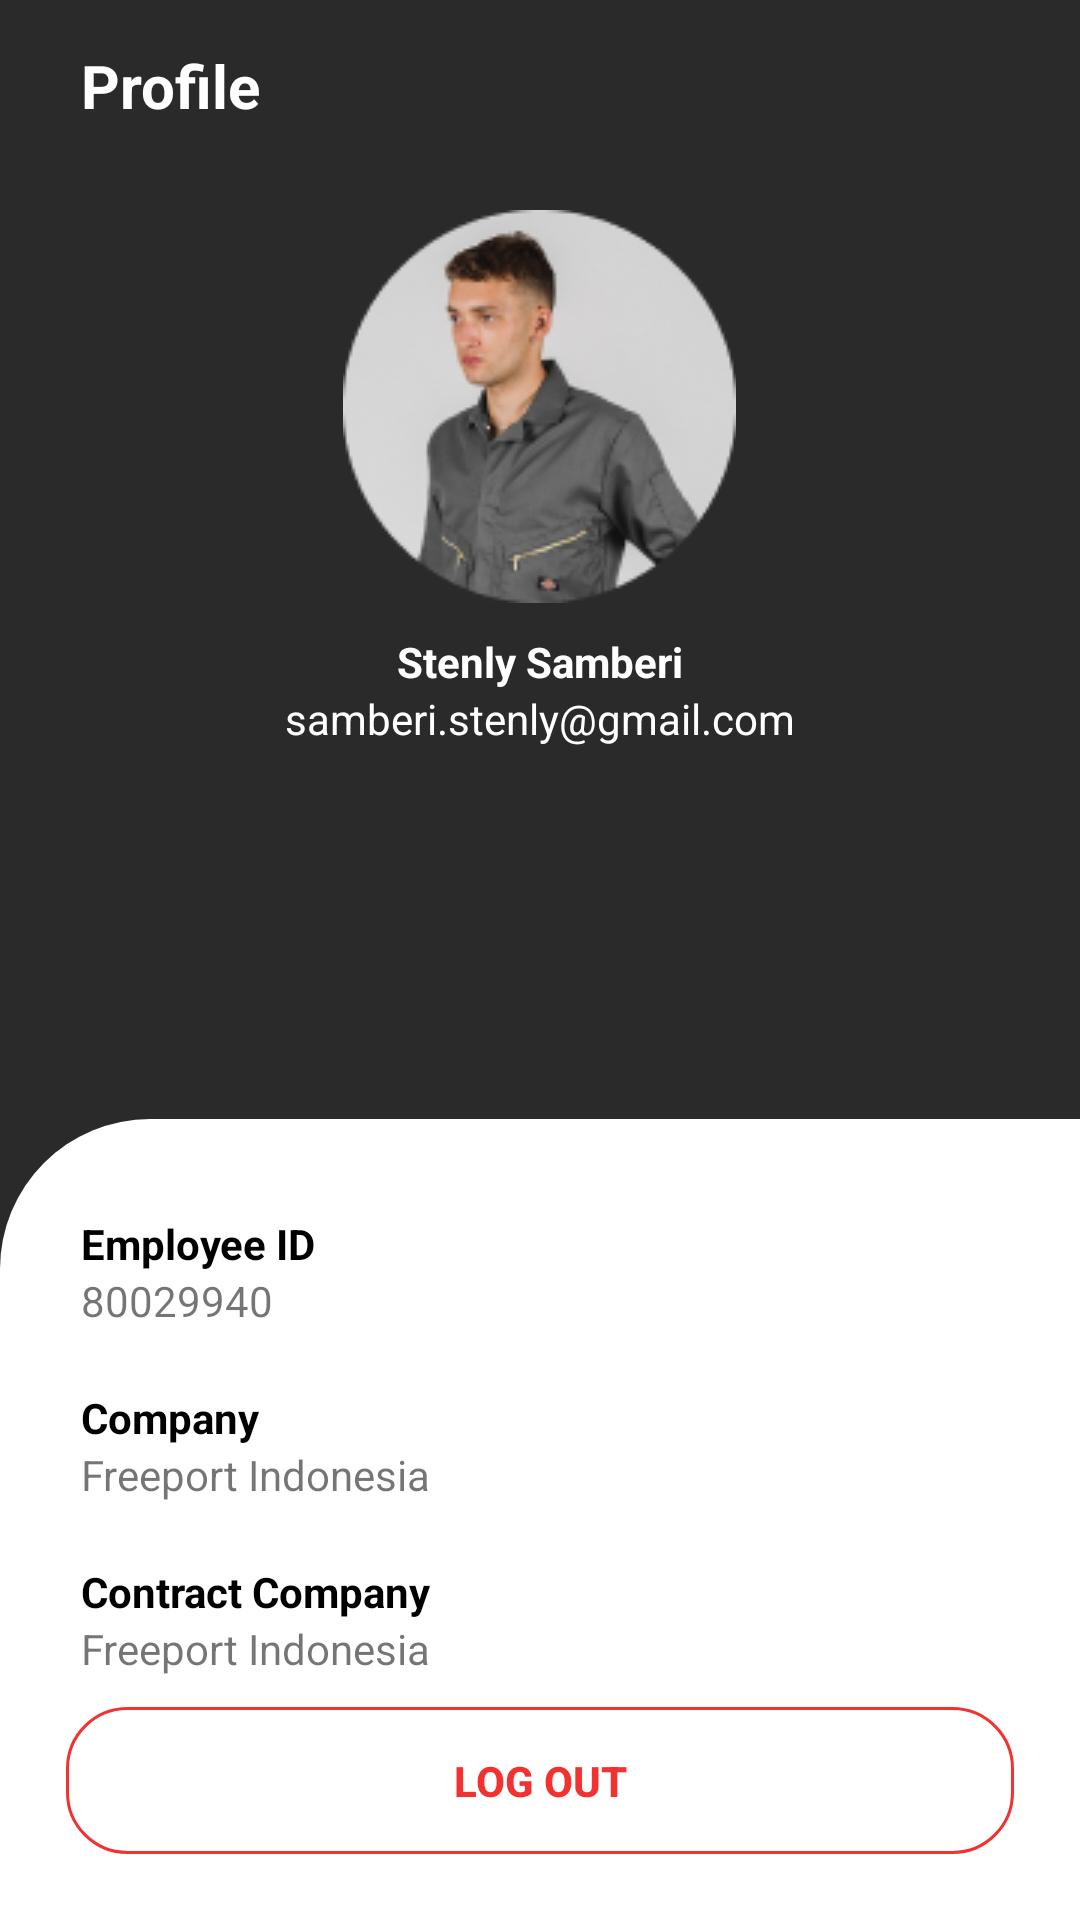

Here is an Android app screen rendered from its layout file. Give the layout XML and the strings, colors and styles it references.
<!-- AndroidManifest.xml: application theme Theme.RCGNWhrsInventory -->
<!-- res/layout/fragment_profil.xml -->
<?xml version="1.0" encoding="utf-8"?>
<RelativeLayout xmlns:android="http://schemas.android.com/apk/res/android"
    xmlns:tools="http://schemas.android.com/tools"
    android:layout_width="match_parent"
    android:background="@color/purple_200"
    android:layout_height="match_parent"
    tools:context=".Fragment.ProfilFragment">

    <LinearLayout
        android:padding="15dp"
        android:gravity="center_vertical"
        android:orientation="horizontal"
        android:layout_width="match_parent"
        android:layout_height="wrap_content">
        <ImageView
            android:src="@drawable/arrowback"
            android:layout_width="wrap_content"
            android:layout_height="wrap_content"/>

        <TextView
            android:textStyle="bold"
            android:textSize="20dp"
            android:layout_marginLeft="12dp"
            android:text="Profile"
            android:textColor="@color/white"
            android:layout_width="wrap_content"
            android:layout_height="wrap_content"/>
    </LinearLayout>

    <LinearLayout
        android:layout_marginTop="70dp"
        android:orientation="vertical"
        android:layout_width="match_parent"
        android:layout_height="wrap_content">

        <ImageView
            android:layout_gravity="center"
            android:src="@drawable/profile"
            android:layout_width="wrap_content"
            android:layout_height="wrap_content"/>

        <TextView
            android:layout_marginTop="10dp"
            android:layout_gravity="center"
            android:textStyle="bold"
            android:textColor="@color/white"
            android:text="Stenly Samberi"
            android:layout_width="wrap_content"
            android:layout_height="wrap_content"/>

        <TextView
            android:layout_gravity="center"
            android:textColor="@color/white"
            android:text="samberi.stenly@gmail.com"
            android:textStyle="normal"
            android:layout_width="wrap_content"
            android:layout_height="wrap_content"/>
    </LinearLayout>

    <LinearLayout
        android:layout_width="match_parent"
        android:layout_height="wrap_content"
        android:layout_alignParentBottom="true"
        android:background="@drawable/rounder_boxed"
        android:gravity="center_horizontal"
        android:orientation="vertical"
        android:padding="12dp">


        <TextView
            android:layout_width="match_parent"
            android:layout_height="wrap_content"
            android:layout_marginLeft="10dp"
            android:layout_marginTop="20dp"
            android:text="Employee ID"
            android:textAlignment="textStart"
            android:textColor="@color/textColor"
            android:textStyle="bold" />

        <TextView
            android:layout_width="match_parent"
            android:layout_height="wrap_content"
            android:layout_marginLeft="10dp"
            android:text="80029940" />

        <TextView
            android:layout_width="match_parent"
            android:layout_height="wrap_content"
            android:layout_marginLeft="10dp"
            android:layout_marginTop="20dp"
            android:text="Company"
            android:textAlignment="textStart"
            android:textColor="@color/textColor"
            android:textStyle="bold" />

        <TextView

            android:layout_width="match_parent"
            android:layout_height="wrap_content"
            android:layout_marginLeft="10dp"
            android:text="Freeport Indonesia" />

        <TextView
            android:layout_width="match_parent"
            android:layout_height="wrap_content"
            android:layout_marginLeft="10dp"
            android:layout_marginTop="20dp"
            android:text="Contract Company"
            android:textAlignment="textStart"
            android:textColor="@color/textColor"
            android:textStyle="bold" />

        <TextView
            android:layout_width="match_parent"
            android:layout_height="wrap_content"
            android:layout_marginLeft="10dp"
            android:text="Freeport Indonesia" />



        <Button
            android:id="@+id/bnt_login"
            android:layout_width="match_parent"
            android:layout_height="wrap_content"
            android:layout_margin="10dp"
            android:background="@drawable/btn_logout"
            android:padding="15dp"
            android:text="Log out"
            android:textColor="@color/red"
            android:textStyle="bold" />


    </LinearLayout>



</RelativeLayout>
<!-- resources referenced by this layout -->
<resources>
  <color name="purple_200">#2B2A2A</color>
  <color name="red">#F43131</color>
  <color name="textColor">#000000</color>
  <color name="white">#FFFFFFFF</color>
  <!-- drawable btn_logout (drawable) -->
  <?xml version="1.0" encoding="utf-8"?>
  <shape xmlns:android="http://schemas.android.com/apk/res/android">
   <solid android:color="@color/transparent"/>
      <size android:width="10dp"/>
      <stroke android:width="1dp" android:color="@color/red"/>
      <corners android:radius="20dp"/>
  </shape>
  <!-- drawable profile: png bitmap (drawable, 19265 bytes) -->
  <!-- drawable rounder_boxed (drawable) -->
  <?xml version="1.0" encoding="utf-8"?>
  <shape xmlns:android="http://schemas.android.com/apk/res/android">
      <solid android:color="@color/white"/>
  
      <corners android:topLeftRadius="50dp"/>
  </shape>
  <style name="Theme.RCGNWhrsInventory" parent="Theme.MaterialComponents.DayNight.NoActionBar">
          
          <item name="colorPrimary">@color/purple_200</item>
          <item name="colorPrimaryVariant">@color/purple_500</item>
          <item name="colorOnPrimary">@color/white</item>
          
          <item name="colorSecondary">@color/teal_200</item>
          <item name="colorSecondaryVariant">@color/teal_700</item>
          <item name="colorOnSecondary">@color/black</item>
          
          <item name="android:statusBarColor" tools:targetApi="l">?attr/colorOnSecondary</item>
          
      </style>
  <color name="transparent">#00FFFFFF</color>
  <color name="purple_500">#6CD6AF</color>
  <color name="teal_200">#FF03DAC5</color>
  <color name="teal_700">#FF018786</color>
  <color name="black">#FF000000</color>
</resources>
